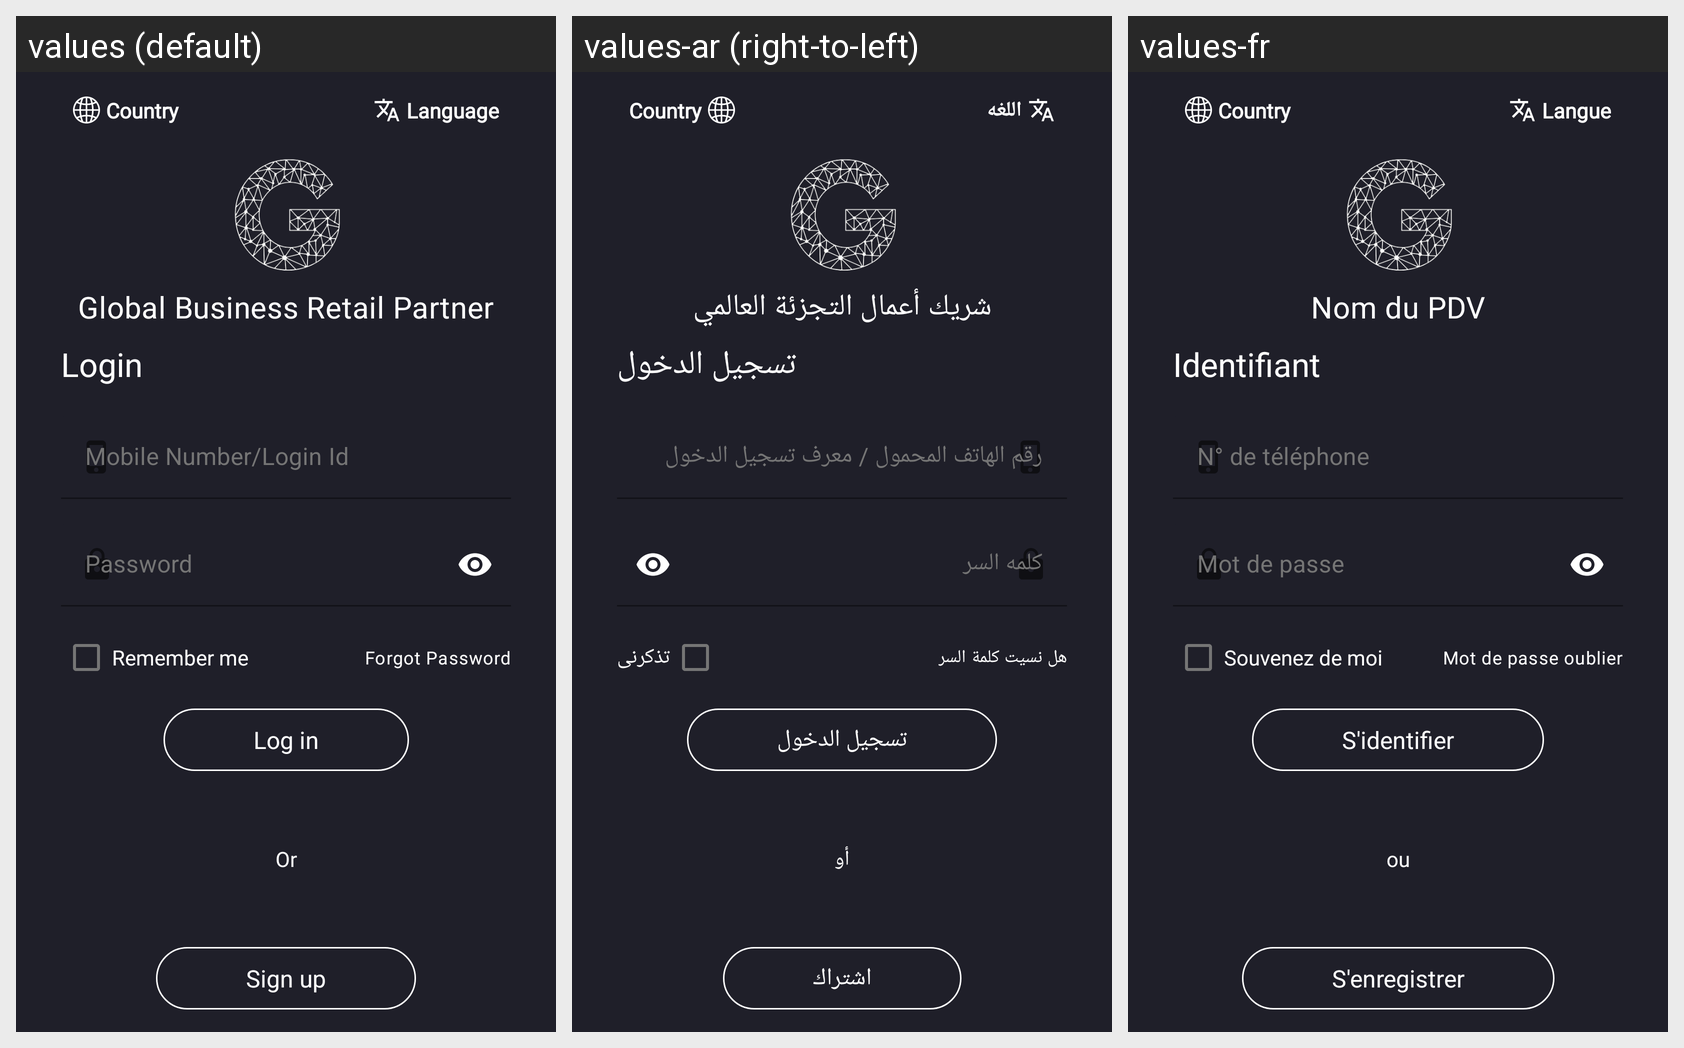

Locale-by-locale string values for the Android screen shown in this grid:
Android screen res/layout/activity_login.xml rendered under 3 locales, left to right: values (default), values-ar (right-to-left), values-fr. Device: Nexus 5 (rendered at 1080×1920; each locale shown at half size, 540×960, under a caption strip naming it); theme Theme.MyApplication.
Strings drawn on this screen, with the default value and each locale's value (text and hints the layout hard-codes, and strings that could not be matched under every locale, appear in the picture but are not listed):

language
  values: Language
  values-ar: اللغه
  values-fr: Langue

global_business_retail_partner
  values: Global Business Retail Partner
  values-ar: شريك أعمال التجزئة العالمي
  values-fr: Nom du PDV

login
  values: Login
  values-ar: تسجيل الدخول
  values-fr: Identifiant

mobile_number
  values: Mobile Number/Login Id
  values-ar: رقم الهاتف المحمول / معرف تسجيل الدخول
  values-fr: N° de téléphone

password
  values: Password
  values-ar: كلمه السر
  values-fr: Mot de passe

rememberme
  values: Remember me
  values-ar: تذكرنى
  values-fr: Souvenez de moi

Forgot_Password
  values: Forgot Password
  values-ar: هل نسيت كلمة السر
  values-fr: Mot de passe oublier

log_in
  values: Log in
  values-ar: تسجيل الدخول
  values-fr: S'identifier

or
  values: Or
  values-ar: أو
  values-fr: ou

signup
  values: Sign up
  values-ar: اشتراك
  values-fr: S'enregistrer
